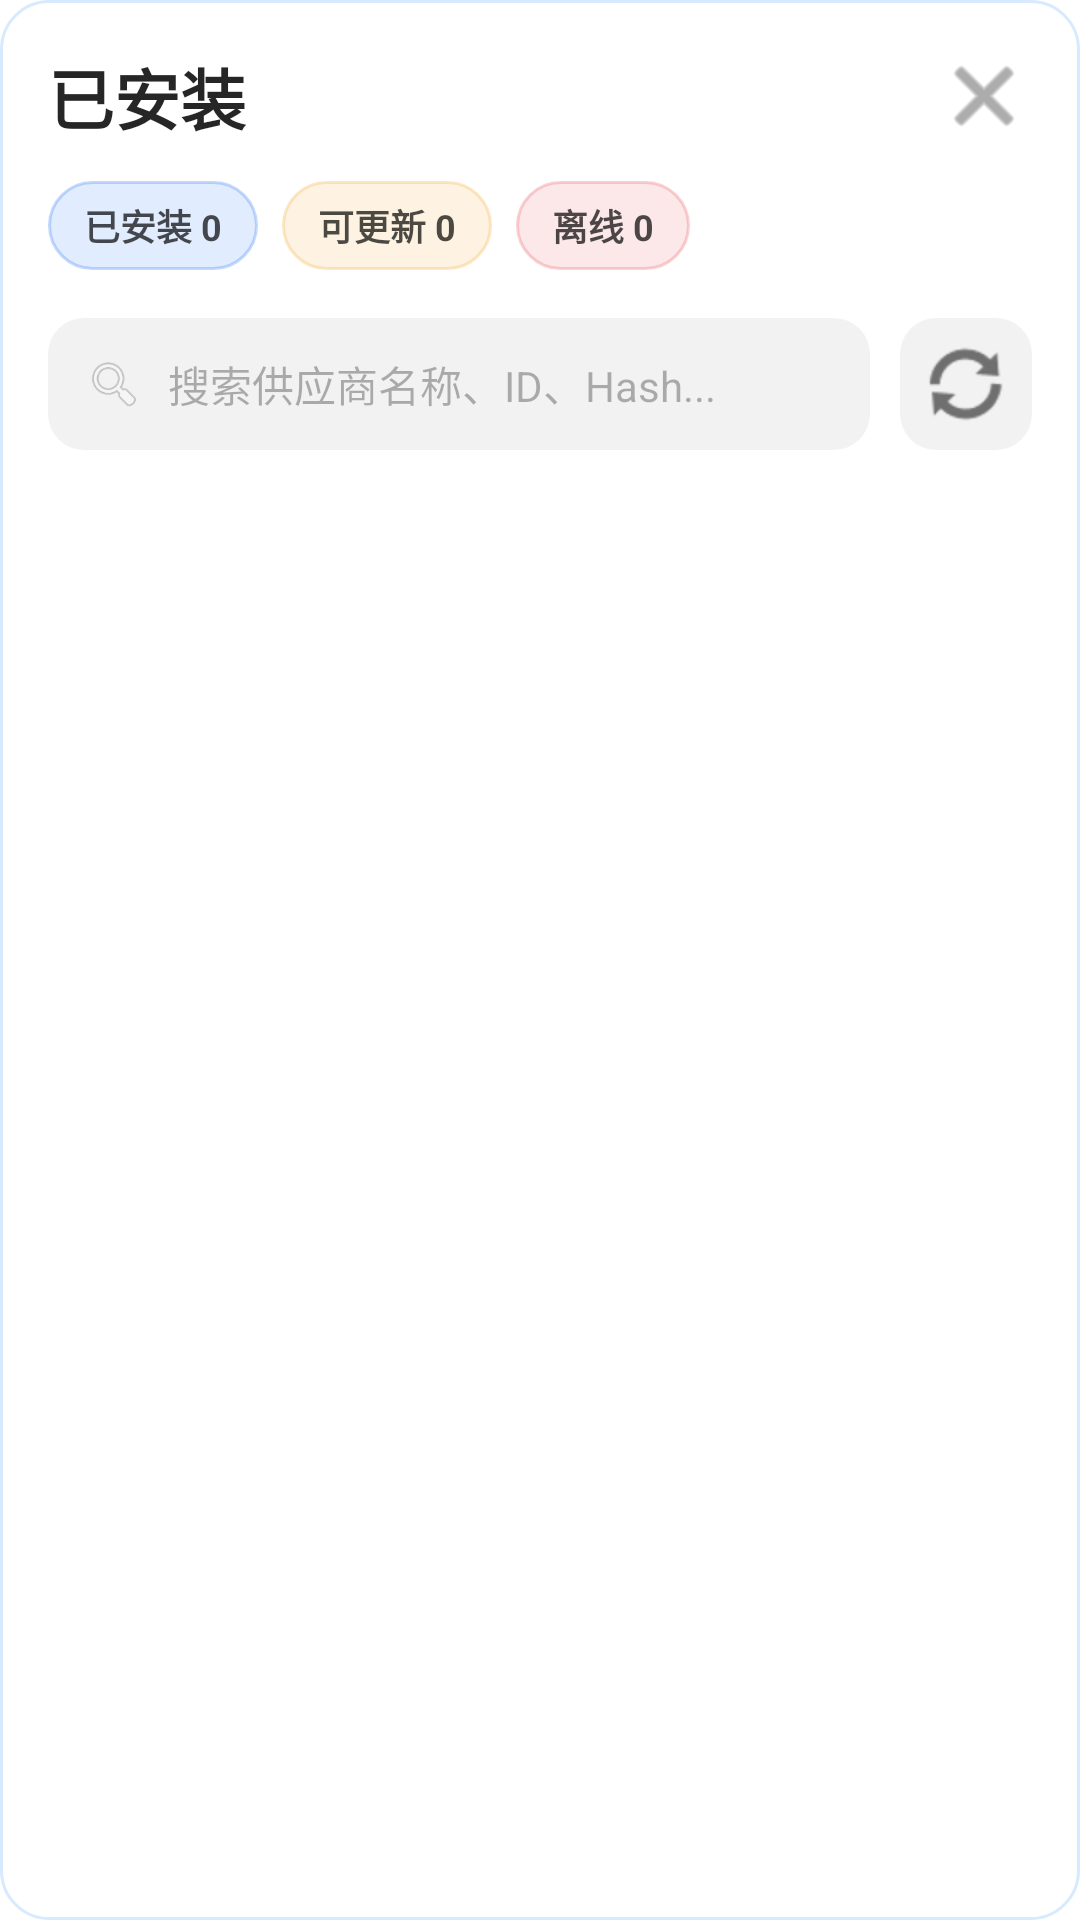

Here is an Android app screen rendered from its layout file. Give the layout XML and the strings, colors and styles it references.
<!-- AndroidManifest.xml: application theme Theme.OpenMeshAndroid -->
<!-- res/layout/dialog_installed_providers.xml -->
<?xml version="1.0" encoding="utf-8"?>
<LinearLayout xmlns:android="http://schemas.android.com/apk/res/android"
    xmlns:app="http://schemas.android.com/apk/res-auto"
    android:layout_width="match_parent"
    android:layout_height="640dp"
    android:background="@drawable/bg_market_dialog_surface"
    android:orientation="vertical"
    android:padding="16dp">

    
    <RelativeLayout
        android:layout_width="match_parent"
        android:layout_height="wrap_content">

        <TextView
            android:id="@+id/dialogTitle"
            android:layout_width="wrap_content"
            android:layout_height="wrap_content"
            android:text="已安装"
            android:textColor="#D9000000"
            android:textSize="22sp"
            android:textStyle="bold" />

        <ImageButton
            android:id="@+id/closeButton"
            android:layout_width="32dp"
            android:layout_height="32dp"
            android:layout_alignParentEnd="true"
            android:background="?attr/selectableItemBackgroundBorderless"
            android:src="@android:drawable/ic_menu_close_clear_cancel"
            app:tint="#8A000000" />
    </RelativeLayout>

    
    <HorizontalScrollView
        android:layout_width="match_parent"
        android:layout_height="wrap_content"
        android:layout_marginTop="12dp"
        android:scrollbars="none">

        <LinearLayout
            android:layout_width="wrap_content"
            android:layout_height="wrap_content"
            android:orientation="horizontal">

            <TextView
                android:id="@+id/chipInstalled"
                android:layout_width="wrap_content"
                android:layout_height="wrap_content"
                android:background="@drawable/bg_mesh_chip_blue"
                android:paddingHorizontal="12dp"
                android:paddingVertical="6dp"
                android:text="已安装 0"
                android:textColor="#B3000000"
                android:textSize="12sp"
                android:textStyle="bold" />

            <TextView
                android:id="@+id/chipUpdatable"
                android:layout_width="wrap_content"
                android:layout_height="wrap_content"
                android:layout_marginStart="8dp"
                android:background="@drawable/bg_mesh_chip_amber"
                android:paddingHorizontal="12dp"
                android:paddingVertical="6dp"
                android:text="可更新 0"
                android:textColor="#B3000000"
                android:textSize="12sp"
                android:textStyle="bold" />

            <TextView
                android:id="@+id/chipOffline"
                android:layout_width="wrap_content"
                android:layout_height="wrap_content"
                android:layout_marginStart="8dp"
                android:background="@drawable/bg_mesh_chip_red"
                android:paddingHorizontal="12dp"
                android:paddingVertical="6dp"
                android:text="离线 0"
                android:textColor="#B3000000"
                android:textSize="12sp"
                android:textStyle="bold" />
        </LinearLayout>
    </HorizontalScrollView>

    
    <LinearLayout
        android:layout_width="match_parent"
        android:layout_height="wrap_content"
        android:layout_marginTop="16dp"
        android:gravity="center_vertical"
        android:orientation="horizontal">

        <LinearLayout
            android:layout_width="0dp"
            android:layout_height="44dp"
            android:layout_weight="1"
            android:background="@drawable/bg_mesh_search_field"
            android:gravity="center_vertical"
            android:orientation="horizontal"
            android:paddingHorizontal="12dp">

            <ImageView
                android:layout_width="20dp"
                android:layout_height="20dp"
                android:alpha="0.4"
                android:src="@android:drawable/ic_menu_search" />

            <EditText
                android:id="@+id/searchInput"
                android:layout_width="0dp"
                android:layout_height="match_parent"
                android:layout_marginStart="8dp"
                android:layout_weight="1"
                android:background="@android:color/transparent"
                android:hint="搜索供应商名称、ID、Hash..."
                android:imeOptions="actionSearch"
                android:inputType="text"
                android:maxLines="1"
                android:textColor="#D9000000"
                android:textColorHint="#4D000000"
                android:textSize="14sp" />

            <ImageButton
                android:id="@+id/clearSearchButton"
                android:layout_width="24dp"
                android:layout_height="24dp"
                android:background="?attr/selectableItemBackgroundBorderless"
                android:src="@android:drawable/ic_menu_close_clear_cancel"
                android:visibility="gone"
                app:tint="#4D000000" />
        </LinearLayout>

        <ImageButton
            android:id="@+id/refreshButton"
            android:layout_width="44dp"
            android:layout_height="44dp"
            android:layout_marginStart="10dp"
            android:background="@drawable/bg_mesh_search_field"
            android:src="@android:drawable/ic_popup_sync"
            app:tint="#8A000000" />
    </LinearLayout>

    
    <FrameLayout
        android:layout_width="match_parent"
        android:layout_height="0dp"
        android:layout_marginTop="12dp"
        android:layout_weight="1">

        <androidx.recyclerview.widget.RecyclerView
            android:id="@+id/installedRecyclerView"
            android:layout_width="match_parent"
            android:layout_height="match_parent"
            android:clipToPadding="false"
            android:paddingBottom="20dp" />

        <LinearLayout
            android:id="@+id/emptyView"
            android:layout_width="match_parent"
            android:layout_height="match_parent"
            android:gravity="center"
            android:orientation="vertical"
            android:visibility="gone">

            <TextView
                android:layout_width="wrap_content"
                android:layout_height="wrap_content"
                android:text="暂无匹配供应商"
                android:textColor="#4D000000"
                android:textSize="14sp" />
        </LinearLayout>
    </FrameLayout>

</LinearLayout>
<!-- resources referenced by this layout -->
<resources>
  <!-- drawable bg_market_dialog_surface (drawable) -->
  ﻿<?xml version="1.0" encoding="utf-8"?>
  <shape xmlns:android="http://schemas.android.com/apk/res/android" android:shape="rectangle">
      <corners android:radius="16dp" />
      <solid android:color="#F7FFFFFF" />
      <stroke android:width="1dp" android:color="#2D1C87F5" />
  </shape>
  <!-- drawable bg_mesh_chip_amber (drawable) -->
  <?xml version="1.0" encoding="utf-8"?>
  <shape xmlns:android="http://schemas.android.com/apk/res/android"
      android:shape="rectangle">
      <corners android:radius="999dp" />
      <solid android:color="#24F5A835" />
      <stroke
          android:width="1dp"
          android:color="#47F5A835" />
  </shape>
  <!-- drawable bg_mesh_chip_blue (drawable) -->
  <?xml version="1.0" encoding="utf-8"?>
  <shape xmlns:android="http://schemas.android.com/apk/res/android"
      android:shape="rectangle">
      <corners android:radius="999dp" />
      <solid android:color="#242B78F5" />
      <stroke
          android:width="1dp"
          android:color="#472B78F5" />
  </shape>
  <!-- drawable bg_mesh_chip_red (drawable) -->
  <?xml version="1.0" encoding="utf-8"?>
  <shape xmlns:android="http://schemas.android.com/apk/res/android"
      android:shape="rectangle">
      <corners android:radius="999dp" />
      <solid android:color="#24EA5961" />
      <stroke
          android:width="1dp"
          android:color="#47EA5961" />
  </shape>
  <!-- drawable bg_mesh_search_field (drawable) -->
  <?xml version="1.0" encoding="utf-8"?>
  <shape xmlns:android="http://schemas.android.com/apk/res/android"
      android:shape="rectangle">
      <corners android:radius="12dp" />
      <solid android:color="#0D000000" />
  </shape>
  <style name="Theme.OpenMeshAndroid" parent="Theme.MaterialComponents.DayNight.DarkActionBar">
          <item name="colorPrimary">@android:color/holo_blue_dark</item>
          <item name="colorPrimaryVariant">@android:color/holo_blue_light</item>
          <item name="colorOnPrimary">@android:color/white</item>
          <item name="colorSecondary">@android:color/holo_green_dark</item>
          <item name="colorOnSecondary">@android:color/white</item>
      </style>
</resources>
